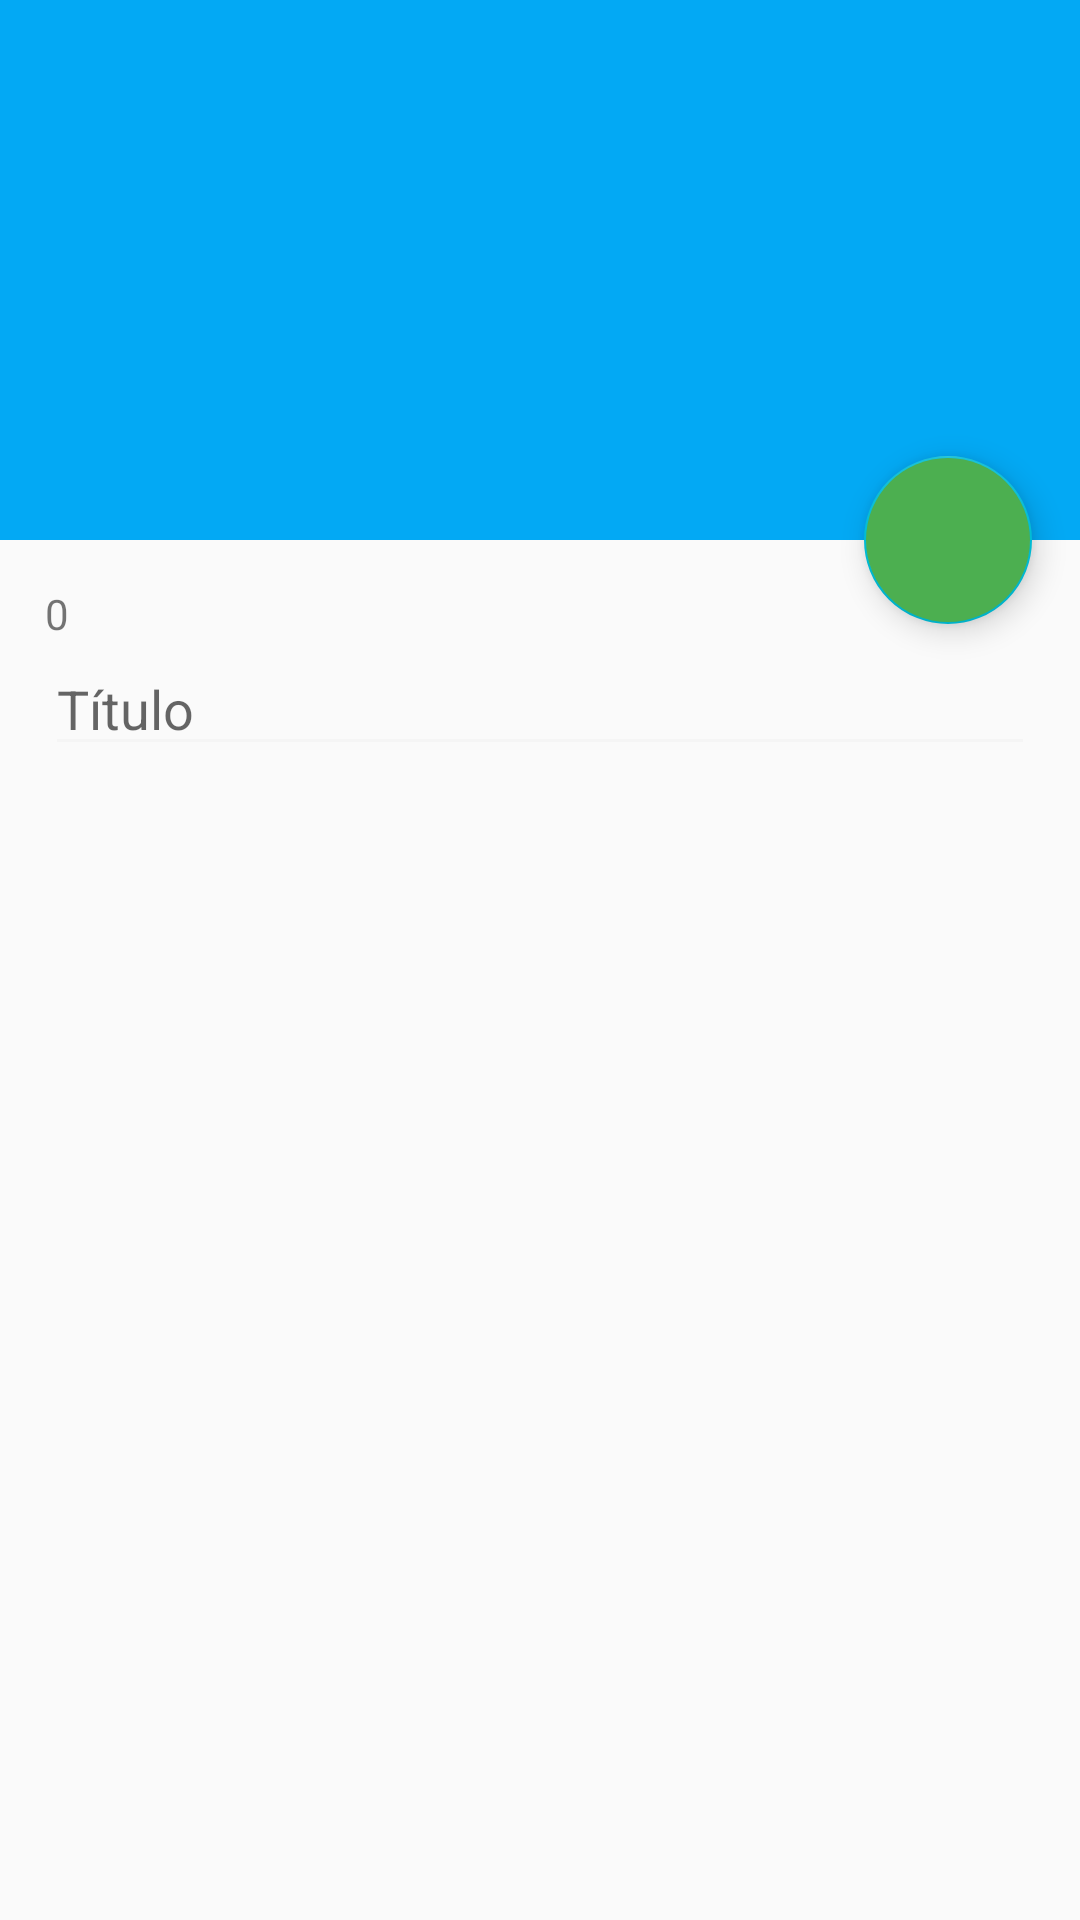

Layout XML and referenced resources for this Android screen:
<!-- AndroidManifest.xml: application theme AppTheme -->
<!-- res/layout/activity_cadcontas.xml -->
<?xml version="1.0" encoding="utf-8"?>
<androidx.coordinatorlayout.widget.CoordinatorLayout xmlns:android="http://schemas.android.com/apk/res/android"
    xmlns:app="http://schemas.android.com/apk/res-auto"
    xmlns:tools="http://schemas.android.com/tools"
    android:layout_width="match_parent"
    android:layout_height="match_parent"
    android:fitsSystemWindows="true"
    tools:context=".actContas">

    <com.google.android.material.appbar.AppBarLayout
        android:id="@+id/app_bar"
        android:layout_width="match_parent"
        android:layout_height="@dimen/app_bar_height"
        android:fitsSystemWindows="true"
        android:theme="@style/AppTheme.AppBarOverlay">

        <com.google.android.material.appbar.CollapsingToolbarLayout
            android:id="@+id/toolbar_layout"
            android:layout_width="match_parent"
            android:layout_height="match_parent"
            android:fitsSystemWindows="true"
            app:contentScrim="?attr/colorPrimary"
            app:layout_scrollFlags="scroll|exitUntilCollapsed"
            app:toolbarId="@+id/toolbar">

            <androidx.appcompat.widget.Toolbar
                android:id="@+id/toolbar"
                android:layout_width="match_parent"
                android:layout_height="?attr/actionBarSize"
                app:layout_collapseMode="pin"
                app:popupTheme="@style/AppTheme.PopupOverlay" />

        </com.google.android.material.appbar.CollapsingToolbarLayout>

    </com.google.android.material.appbar.AppBarLayout>

    <com.google.android.material.floatingactionbutton.FloatingActionButton
        android:id="@+id/fab"
        android:layout_width="wrap_content"
        android:layout_height="wrap_content"
        android:layout_margin="@dimen/fab_margin"
        app:layout_anchor="@id/app_bar"
        app:layout_anchorGravity="bottom|end"
        android:backgroundTint="@color/verde"
        app:srcCompat="@drawable/ic_salvar_white_24dp" />

    <include layout="@layout/activity_cadcontas_content" />

</androidx.coordinatorlayout.widget.CoordinatorLayout>
<!-- res/layout/activity_cadcontas_content.xml (included above) -->
<?xml version="1.0" encoding="utf-8"?>
<androidx.core.widget.NestedScrollView xmlns:android="http://schemas.android.com/apk/res/android"
    xmlns:app="http://schemas.android.com/apk/res-auto"
    xmlns:tools="http://schemas.android.com/tools"
    android:layout_width="match_parent"
    android:layout_height="match_parent"
    app:layout_behavior="@string/appbar_scrolling_view_behavior"
    tools:context=".actContas"
    tools:showIn="@layout/activity_cadcontas"
    >

    <LinearLayout
        android:layout_width="match_parent"
        android:layout_height="wrap_content"
        android:orientation="vertical"
        android:layout_margin="@dimen/activity_margin">
        <TextView
            android:layout_width="wrap_content"
            android:layout_height="wrap_content"
            android:id="@+id/cnt_chave"
            android:text="0"/>

        <LinearLayout
            android:layout_width="match_parent"
            android:layout_height="wrap_content"
            android:orientation="horizontal"
            >



            <ImageView
                android:layout_width="wrap_content"
                android:layout_height="match_parent"
                android:src="@drawable/menu_contas"/>
            <EditText
                android:layout_width="match_parent"
                android:layout_height="wrap_content"
                android:id="@+id/cnt_txtnome"
                android:inputType="textCapWords"
                android:hint="Título"
                />
        </LinearLayout>
    </LinearLayout>
</androidx.core.widget.NestedScrollView>
<!-- resources referenced by this layout -->
<resources>
  <color name="verde">#4CAF50</color>
  <dimen name="activity_margin">15dp</dimen>
  <dimen name="app_bar_height">180dp</dimen>
  <dimen name="fab_margin">16dp</dimen>
  <style name="AppTheme.AppBarOverlay" parent="ThemeOverlay.AppCompat.Dark.ActionBar" />
  <style name="AppTheme.PopupOverlay" parent="ThemeOverlay.AppCompat.Light" />
  <style name="AppTheme" parent="Theme.AppCompat.Light.NoActionBar">
          
          <item name="colorPrimary">@color/colorPrimary</item>
          <item name="colorPrimaryDark">@color/colorPrimaryDark</item>
          <item name="colorAccent">@color/colorAccent</item>
          <item name="colorControlNormal">@color/colorWhite</item>
  
          
          
      </style>
  <color name="colorPrimary">#03A9F4</color>
  <color name="colorPrimaryDark">#0288D1</color>
  <color name="colorAccent">#00BCD4</color>
  <color name="colorWhite">#f5f5f5</color>
</resources>
